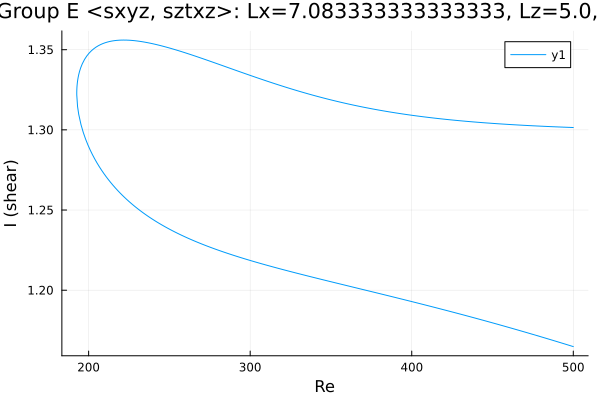

The data file committed next to this chart (first rows):
Re, shear
500.0, 1.301
498.9, 1.302
497.5, 1.302
496, 1.302
494.6, 1.302
493.2, 1.302
491.8, 1.302
490.4, 1.302
489, 1.302
487.6, 1.302
486.1, 1.302
484.7, 1.302
483.3, 1.302
481.9, 1.302
480.5, 1.302
479.1, 1.302
477.7, 1.302
476.2, 1.302
474.8, 1.303
473.4, 1.303
472, 1.303
470.6, 1.303
469.2, 1.303
467.8, 1.303
466.4, 1.303
464.9, 1.303
463.5, 1.303
462.1, 1.303
460.7, 1.303
459.3, 1.303
457.9, 1.304
456.5, 1.304
455, 1.304
453.6, 1.304
452.2, 1.304
450.8, 1.304
449.4, 1.304
448, 1.304
446.6, 1.304
445.1, 1.304
443.7, 1.305
442.3, 1.305
440.9, 1.305
439.5, 1.305
438.1, 1.305
436.7, 1.305
435.3, 1.305
433.9, 1.305
432.5, 1.305
431, 1.306
429.6, 1.306
428.2, 1.306
426.8, 1.306
425.4, 1.306
424, 1.306
422.6, 1.306
421.1, 1.307
419.7, 1.307
418.3, 1.307
416.9, 1.307
... 447 more rows
